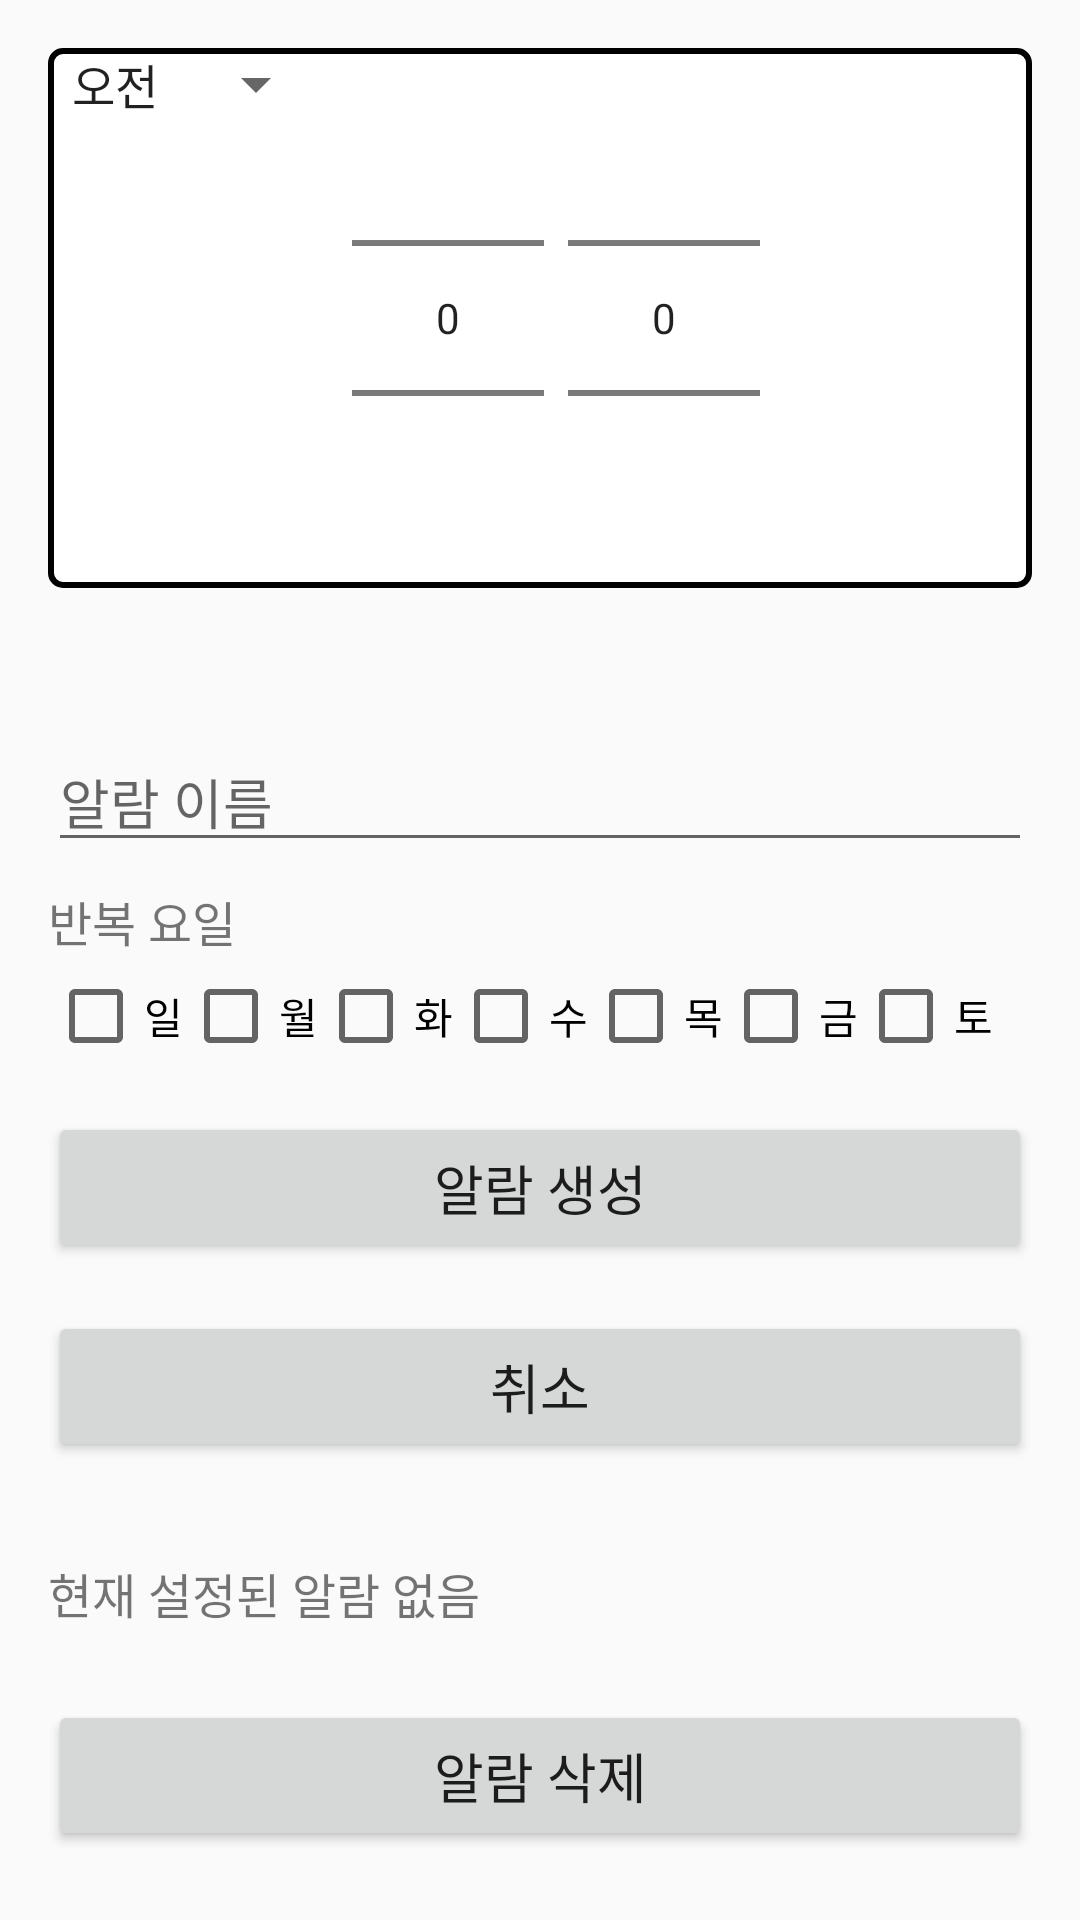

Layout XML and referenced resources for this Android screen:
<!-- AndroidManifest.xml: application theme AppTheme -->
<!-- res/layout/activity_set_alarm_2.xml -->
<?xml version="1.0" encoding="utf-8"?>
<LinearLayout xmlns:android="http://schemas.android.com/apk/res/android"
    android:layout_width="match_parent"
    android:layout_height="match_parent"
    android:orientation="vertical"
    android:padding="16dp">

    
    <LinearLayout
        android:layout_width="match_parent"
        android:layout_height="wrap_content"
        android:orientation="horizontal"
        android:background="@drawable/background_with_border"
        android:layout_marginBottom="16dp">

        
        <Spinner
            android:id="@+id/spinner_am_pm"
            android:layout_width="wrap_content"
            android:layout_height="wrap_content"
            android:entries="@array/am_pm_array"
            android:layout_marginEnd="8dp"/>

        
        <NumberPicker
            android:id="@+id/numberPicker_hour"
            android:layout_width="wrap_content"
            android:layout_height="wrap_content"
            android:layout_marginEnd="8dp"/>

        
        <NumberPicker
            android:id="@+id/numberPicker_minute"
            android:layout_width="wrap_content"
            android:layout_height="wrap_content"/>
    </LinearLayout>

    
    <LinearLayout
        android:layout_width="match_parent"
        android:layout_height="wrap_content"
        android:orientation="vertical"
        android:layout_marginTop="32dp"> 

        
        <EditText
            android:id="@+id/editText_alarm_name"
            android:layout_width="match_parent"
            android:layout_height="wrap_content"
            android:hint="알람 이름"
            android:inputType="textPersonName"
            android:layout_marginBottom="8dp"/>

        
        <TextView
            android:layout_width="match_parent"
            android:layout_height="wrap_content"
            android:text="반복 요일"
            android:textSize="16sp"
            android:layout_marginBottom="4dp"/>

        <GridLayout
            android:layout_width="match_parent"
            android:layout_height="wrap_content"
            android:columnCount="7">

            <CheckBox
                android:id="@+id/checkBox_sunday"
                android:layout_width="wrap_content"
                android:layout_height="wrap_content"
                android:text="일"/>
            <CheckBox
                android:id="@+id/checkBox_monday"
                android:layout_width="wrap_content"
                android:layout_height="wrap_content"
                android:text="월"/>
            <CheckBox
                android:id="@+id/checkBox_tuesday"
                android:layout_width="wrap_content"
                android:layout_height="wrap_content"
                android:text="화"/>
            <CheckBox
                android:id="@+id/checkBox_wednesday"
                android:layout_width="wrap_content"
                android:layout_height="wrap_content"
                android:text="수"/>
            <CheckBox
                android:id="@+id/checkBox_thursday"
                android:layout_width="wrap_content"
                android:layout_height="wrap_content"
                android:text="목"/>
            <CheckBox
                android:id="@+id/checkBox_friday"
                android:layout_width="wrap_content"
                android:layout_height="wrap_content"
                android:text="금"/>
            <CheckBox
                android:id="@+id/checkBox_saturday"
                android:layout_width="wrap_content"
                android:layout_height="wrap_content"
                android:text="토"/>
        </GridLayout>

        
        <Button
            android:id="@+id/button_create_alarm"
            android:layout_width="match_parent"
            android:layout_height="wrap_content"
            android:text="알람 생성"
            android:layout_marginTop="16dp"
            android:textSize="18sp"
            android:padding="12dp"/>

        <Button
            android:id="@+id/button_cancel_alarm"
            android:layout_width="match_parent"
            android:layout_height="wrap_content"
            android:text="취소"
            android:layout_marginTop="16dp"
            android:textSize="18sp"
            android:padding="12dp"/>
    </LinearLayout>

    
    <LinearLayout
        android:layout_width="match_parent"
        android:layout_height="wrap_content"
        android:orientation="vertical"
        android:layout_marginTop="32dp">

        <TextView
            android:id="@+id/textView_current_alarm"
            android:layout_width="match_parent"
            android:layout_height="wrap_content"
            android:text="현재 설정된 알람 없음"
            android:textSize="16sp"
            android:layout_marginBottom="8dp"/>

        <Button
            android:id="@+id/button_delete_alarm"
            android:layout_width="match_parent"
            android:layout_height="wrap_content"
            android:text="알람 삭제"
            android:layout_marginTop="16dp"
            android:textSize="18sp"
            android:padding="12dp"/>
    </LinearLayout>

</LinearLayout>
<!-- resources referenced by this layout -->
<resources>
  <string-array name="am_pm_array">
          <item>오전</item>
          <item>오후</item>
      </string-array>
  <!-- drawable background_with_border (drawable) -->
  <shape xmlns:android="http://schemas.android.com/apk/res/android">
          <solid android:color="#FFFFFF"/> 
          <stroke
              android:width="2dp"
              android:color="#000000"/> 
          <corners android:radius="4dp"/> 
      </shape>
  <style name="AppTheme" parent="Theme.AppCompat.Light.NoActionBar">
          <item name="windowNoTitle">true</item>
          <item name="windowActionBar">false</item>
      </style>
</resources>
